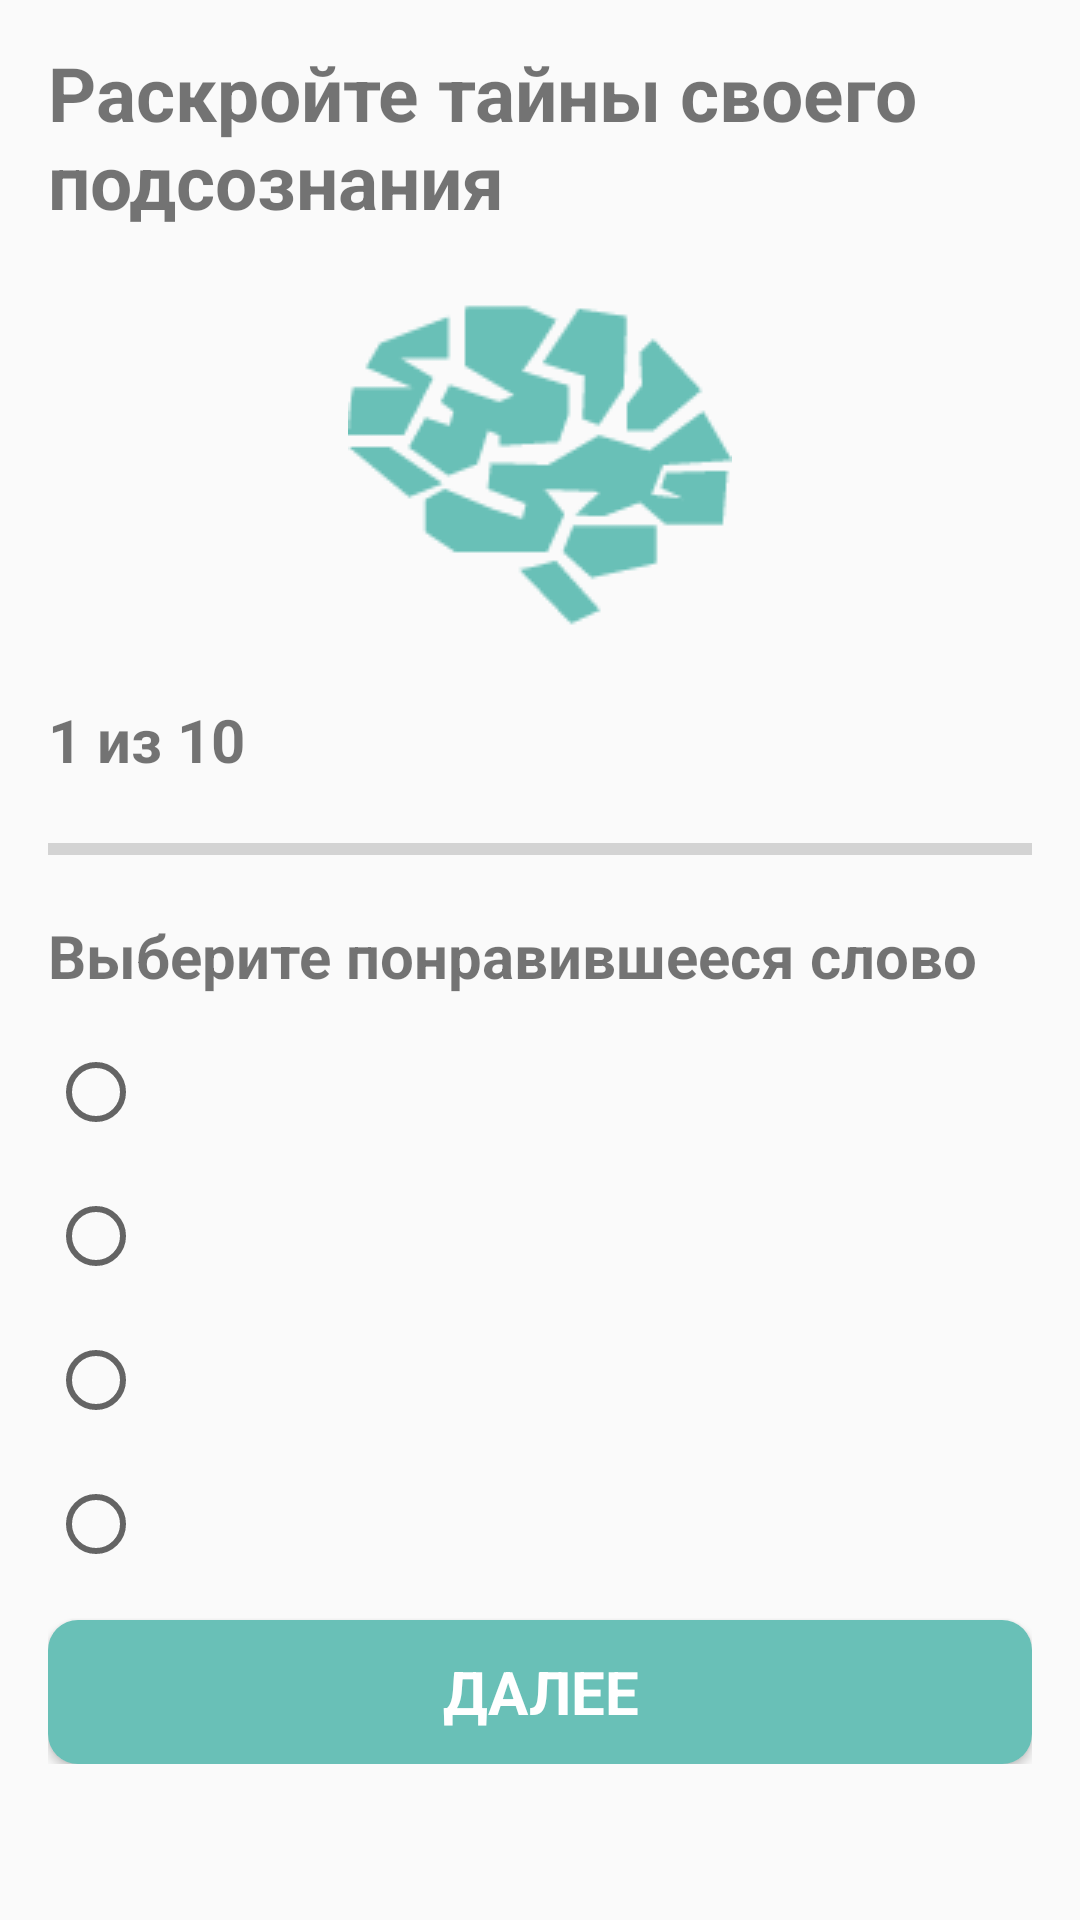

Write the Android layout XML for this screen, with the resource values it uses.
<!-- AndroidManifest.xml: application theme AppTheme -->
<!-- res/layout/test_layout.xml -->
<LinearLayout
    xmlns:android="http://schemas.android.com/apk/res/android"
    xmlns:tools="http://schemas.android.com/tools"
    android:orientation="vertical"
    android:layout_width="match_parent"
    android:layout_height="match_parent"
    android:paddingLeft="@dimen/activity_horizontal_margin"
    android:paddingRight="@dimen/activity_horizontal_margin"
>

    <ScrollView
        android:layout_width="match_parent"
        android:layout_height="wrap_content">

        <LinearLayout
            android:orientation="vertical"
            android:layout_width="match_parent"
            android:layout_height="wrap_content">

    <TextView
        android:id="@+id/tv_title"
        android:layout_marginTop="@dimen/small_vertical_margin"
        android:layout_width="wrap_content"
        android:layout_height="wrap_content"
        android:layout_gravity="center_horizontal"
        android:textStyle="bold"
        android:textSize="25dp"
        android:text="@string/secrets"/>

    <ImageView
        android:layout_marginTop="@dimen/small_vertical_margin"
        android:layout_width="wrap_content"
        android:layout_height="wrap_content"
        android:layout_gravity="center_horizontal"
        android:src="@drawable/brain" />

            <TextView
                android:id="@+id/tv_progress"
                android:layout_marginTop="@dimen/small_vertical_margin"
                android:layout_width="wrap_content"
                android:layout_height="wrap_content"
                android:textStyle="bold"
                android:textSize="20dp"
                android:text="1 из 10" />

    <ProgressBar
        android:id="@+id/pb_progress"
        android:layout_marginTop="@dimen/fault_vertical_margin"
        android:layout_width="match_parent"
        android:layout_height="wrap_content"
        style="?android:attr/progressBarStyleHorizontal"
        />

    <TextView
        android:layout_marginTop="@dimen/small_vertical_margin"
        android:layout_width="wrap_content"
        android:layout_height="wrap_content"
        android:textStyle="bold"
        android:textSize="20dp"
        android:text="@string/choose_the_word" />

    <RadioGroup
        android:layout_width="wrap_content"
        android:layout_height="wrap_content">

    <RadioButton
        android:id="@+id/rb_first"
        android:layout_marginTop="@dimen/activity_vertical_margin"
        android:paddingLeft="10dp"
        android:layout_width="wrap_content"
        android:layout_height="wrap_content" />

    <RadioButton
        android:id="@+id/rb_second"
        android:layout_marginTop="@dimen/activity_vertical_margin"
        android:layout_marginRight="@dimen/activity_horizontal_margin"
        android:paddingLeft="10dp"
        android:layout_width="wrap_content"
        android:layout_height="wrap_content" />

    <RadioButton
        android:id="@+id/rb_third"
        android:layout_marginTop="@dimen/activity_vertical_margin"
        android:layout_marginRight="@dimen/activity_horizontal_margin"
        android:paddingLeft="10dp"
        android:layout_width="wrap_content"
        android:layout_height="wrap_content" />

    <RadioButton
        android:id="@+id/rb_fourth"
        android:layout_marginTop="@dimen/activity_vertical_margin"
        android:layout_marginRight="@dimen/activity_horizontal_margin"
        android:paddingLeft="10dp"
        android:layout_width="wrap_content"
        android:layout_height="wrap_content"/>
    </RadioGroup>

    <Button
        android:id="@+id/btn_next"
        android:layout_marginTop="@dimen/activity_vertical_margin"
        android:layout_width="match_parent"
        android:layout_height="wrap_content"
        style="@style/ButtonStyle"
        android:text = "@string/next"/>
        </LinearLayout>
    </ScrollView>
</LinearLayout>
<!-- resources referenced by this layout -->
<resources>
  <dimen name="activity_horizontal_margin">16dp</dimen>
  <dimen name="activity_vertical_margin">16dp</dimen>
  <dimen name="fault_vertical_margin">15dp</dimen>
  <dimen name="small_vertical_margin">14dp</dimen>
  <!-- drawable brain: png bitmap (drawable, 4251 bytes) -->
  <string name="choose_the_word">Выберите понравившееся слово</string>
  <string name="next">ДАЛЕЕ</string>
  <string name="secrets">Раскройте тайны своего подсознания</string>
  <style name="ButtonStyle" parent="Theme.AppCompat.Light.DarkActionBar">
          
          <item name="android:background">@drawable/button</item>
          <item name="android:textSize">20dp</item>
          <item name="android:textStyle">bold</item>
          <item name="android:textColor">@color/white</item>
      </style>
  <style name="AppTheme" parent="Theme.AppCompat.Light.DarkActionBar">
          
      </style>
  <!-- drawable button (drawable) -->
  <?xml version="1.0" encoding="utf-8"?>
  <selector
      xmlns:android="http://schemas.android.com/apk/res/android">
      <item android:state_pressed="true" >
          <shape>
              <solid android:color="@color/dark_button_color"/>
              <corners android:radius="10.0dip" />
          </shape>
      </item>
  
      <item android:state_focused="true" >
          <shape>
              <solid android:color="@color/dark_button_color"/>
              <corners android:radius="10.0dip" />
          </shape>
      </item>
  
      <item>
          <shape>
              <solid android:color="@color/button_color"/>
              <corners android:radius="10.0dip" />
          </shape>
      </item>
  </selector>
  <item name="white" type="color">#FFFFFF</item>
  <item name="dark_button_color" type="color">#008B7E</item>
  <item name="button_color" type="color">#69C0B7</item>
</resources>
